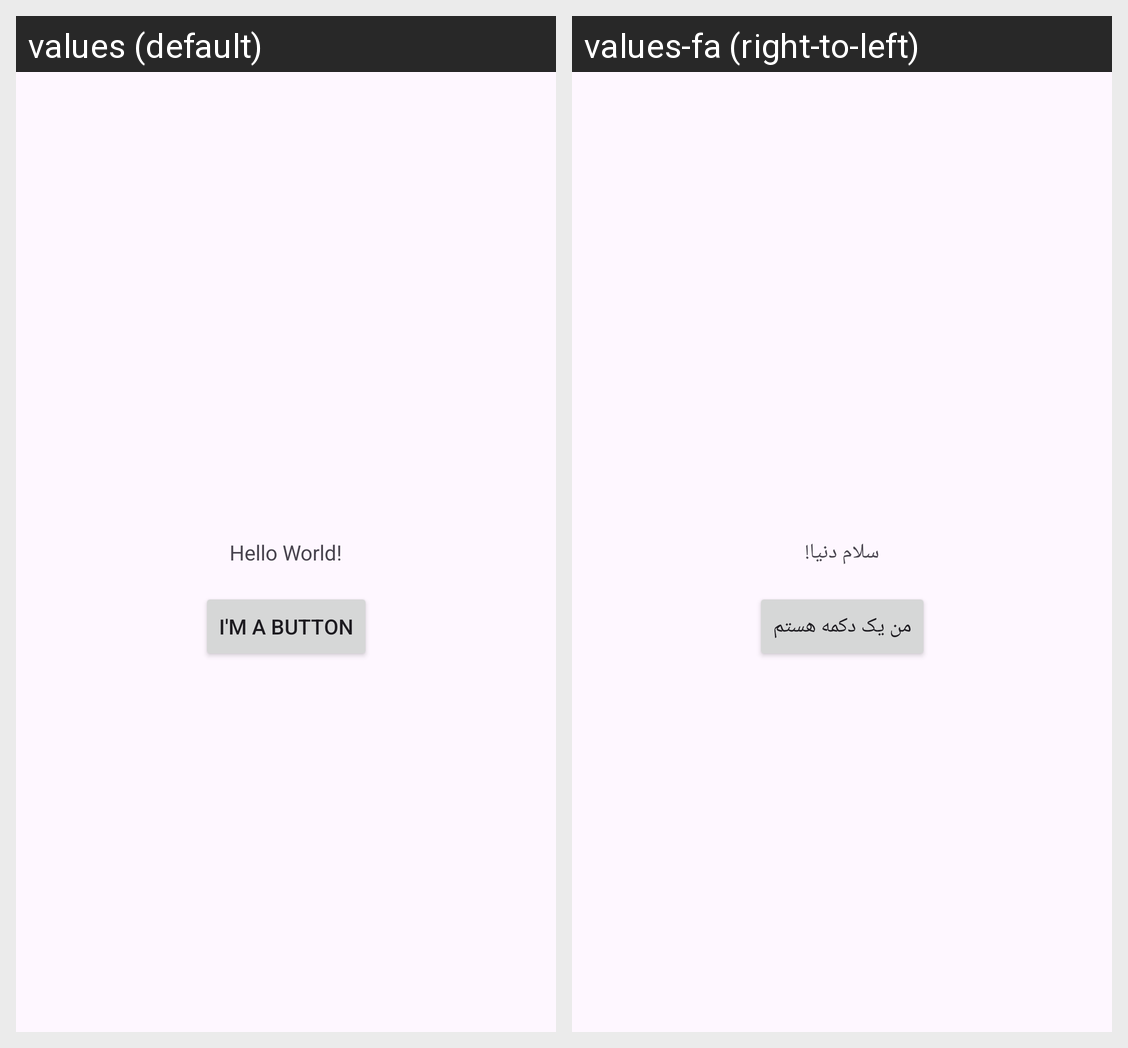

Strings drawn on this Android screen and how each of the app's shown locales translates them:
Android screen res/layout/activity_main.xml rendered under 2 locales, left to right: values (default), values-fa (right-to-left). Device: Nexus 5 (rendered at 1080×1920; each locale shown at half size, 540×960, under a caption strip naming it); theme Theme.AndroidAssignments.
Strings drawn on this screen, with the default value and each locale's value (text and hints the layout hard-codes, and strings that could not be matched under every locale, appear in the picture but are not listed):

hello_message
  values: Hello World!
  values-fa: سلام دنیا!

ButtonText
  values: I'm a button
  values-fa: من یک دکمه هستم
